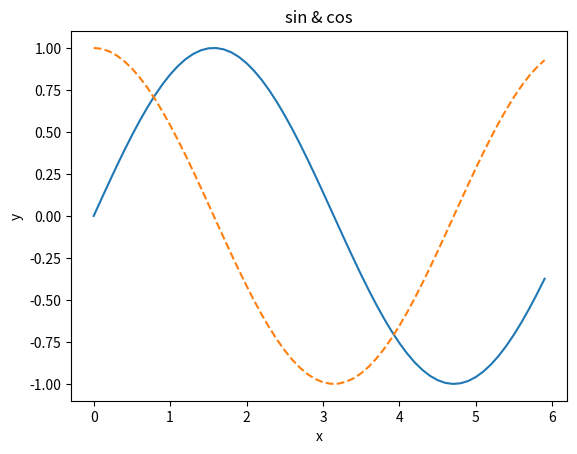

The script that saved this image:
import numpy as np
import matplotlib.pyplot as plt

x = np.arange(0, 6, 0.1)
y1 = np.sin(x)
y2 = np.cos(x)

plt.plot(x,y1, label="sin")
plt.plot(x,y2, linestyle = "--", label = "cos")
plt.xlabel("x")
plt.ylabel("y")
plt.title("sin & cos")
# plt.legend()
plt.show()
